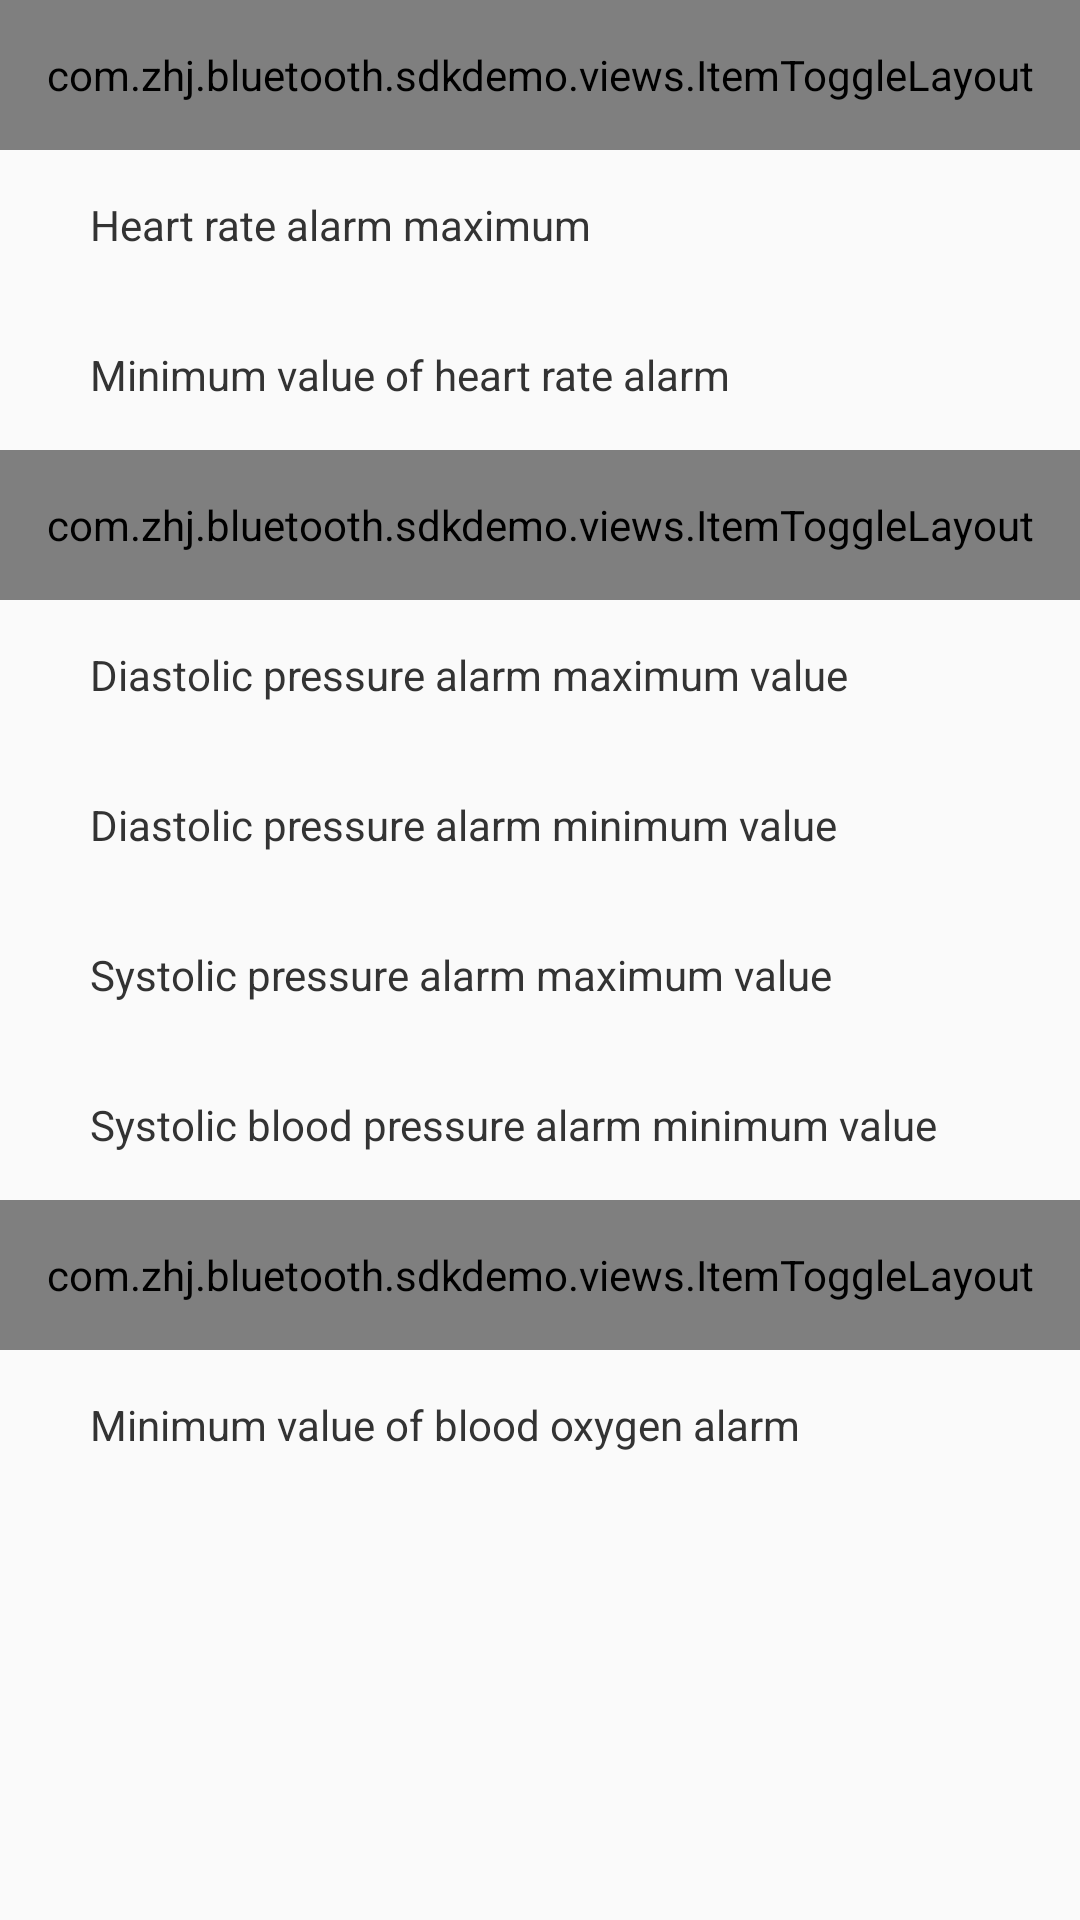

The Android layout XML behind this screen, and the referenced resources:
<!-- AndroidManifest.xml: application theme AppTheme -->
<!-- res/layout/activity_heart_warn.xml -->
<?xml version="1.0" encoding="utf-8"?>

<LinearLayout xmlns:android="http://schemas.android.com/apk/res/android"
    xmlns:app="http://schemas.android.com/apk/res-auto"
    android:orientation="vertical"
    android:layout_width="match_parent"
    android:layout_height="match_parent">
    <androidx.core.widget.NestedScrollView
        android:layout_width="match_parent"
        android:layout_height="wrap_content">
        <LinearLayout
            android:layout_width="match_parent"
            android:layout_height="wrap_content"
            android:orientation="vertical">
        <com.zhj.bluetooth.sdkdemo.views.ItemToggleLayout
            android:id="@+id/itHeartWarn"
            android:layout_width="match_parent"
            android:layout_height="50dp"
            android:background="@color/white"
            android:visibility="visible"
            app:bottom_line_color="@color/driver_color"
            app:bottom_line_width="1dp"
            app:has_bottom_line="true"
            app:lable_text="@string/main_heart_swith"
            app:opened="true"
            app:right_arrow="@mipmap/v_right_s"
            app:valueTextColor="@color/small_font_color"/>

        <RelativeLayout
            android:layout_width="match_parent"
            android:layout_height="50dp"
            android:orientation="horizontal"
            android:layout_marginTop="@dimen/size15dp"
            android:gravity="center_vertical">

            <TextView
                android:layout_width="match_parent"
                android:layout_height="match_parent"
                android:gravity="center_vertical"
                android:textSize="@dimen/font_14"
                android:textColor="#333333"
                android:layout_marginLeft="30dp"
                android:text="@string/main_heart_max_value"/>

            <EditText
                android:id="@+id/etVauleHrMax"
                android:layout_width="100dp"
                android:layout_height="match_parent"
                android:textColor="#333333"
                android:layout_marginRight="@dimen/size15dp"
                android:gravity="center"
                android:layout_alignParentRight="true"
                android:inputType="number"
                android:background="@drawable/edit_diglog_bg"/>

        </RelativeLayout>

        <RelativeLayout
            android:layout_width="match_parent"
            android:layout_height="50dp"
            android:orientation="horizontal"
            android:layout_marginTop="@dimen/size15dp"
            android:gravity="center_vertical">

            <TextView
                android:layout_width="match_parent"
                android:layout_height="match_parent"
                android:gravity="center_vertical"
                android:textSize="@dimen/font_14"
                android:textColor="#333333"
                android:layout_marginLeft="30dp"
                android:text="@string/main_heart_min_value"/>

            <EditText
                android:id="@+id/etVauleHrMin"
                android:layout_width="100dp"
                android:layout_height="match_parent"
                android:textColor="#333333"
                android:layout_marginRight="@dimen/size15dp"
                android:gravity="center"
                android:layout_alignParentRight="true"
                android:inputType="number"
                android:background="@drawable/edit_diglog_bg"/>

        </RelativeLayout>


        <com.zhj.bluetooth.sdkdemo.views.ItemToggleLayout
            android:id="@+id/itPressWarn"
            android:layout_width="match_parent"
            android:layout_height="50dp"
            android:background="@color/white"
            android:visibility="visible"
            app:bottom_line_color="@color/driver_color"
            app:bottom_line_width="1dp"
            app:has_bottom_line="true"
            app:lable_text="@string/blood_pressure_alarm_switch"
            app:opened="true"
            app:right_arrow="@mipmap/v_right_s"
            app:valueTextColor="@color/small_font_color"/>

        <RelativeLayout
            android:layout_width="match_parent"
            android:layout_height="50dp"
            android:orientation="horizontal"
            android:layout_marginTop="@dimen/size15dp"
            android:gravity="center_vertical">

            <TextView
                android:layout_width="match_parent"
                android:layout_height="match_parent"
                android:gravity="center_vertical"
                android:textSize="@dimen/font_14"
                android:textColor="#333333"
                android:layout_marginLeft="30dp"
                android:text="@string/main_fz_max_value"/>

            <EditText
                android:id="@+id/etVauleFzMax"
                android:layout_width="100dp"
                android:layout_height="match_parent"
                android:textColor="#333333"
                android:layout_marginRight="@dimen/size15dp"
                android:gravity="center"
                android:layout_alignParentRight="true"
                android:inputType="number"
                android:background="@drawable/edit_diglog_bg"/>

        </RelativeLayout>
        <RelativeLayout
            android:layout_width="match_parent"
            android:layout_height="50dp"
            android:orientation="horizontal"
            android:layout_marginTop="@dimen/size15dp"
            android:gravity="center_vertical">

            <TextView
                android:layout_width="match_parent"
                android:layout_height="match_parent"
                android:gravity="center_vertical"
                android:textSize="@dimen/font_14"
                android:textColor="#333333"
                android:layout_marginLeft="30dp"
                android:text="@string/main_fz_min_value"/>

            <EditText
                android:id="@+id/etVauleFzMin"
                android:layout_width="100dp"
                android:layout_height="match_parent"
                android:textColor="#333333"
                android:layout_marginRight="@dimen/size15dp"
                android:gravity="center"
                android:layout_alignParentRight="true"
                android:inputType="number"
                android:background="@drawable/edit_diglog_bg"/>

        </RelativeLayout>
        <RelativeLayout
            android:layout_width="match_parent"
            android:layout_height="50dp"
            android:orientation="horizontal"
            android:layout_marginTop="@dimen/size15dp"
            android:gravity="center_vertical">

            <TextView
                android:layout_width="match_parent"
                android:layout_height="match_parent"
                android:gravity="center_vertical"
                android:textSize="@dimen/font_14"
                android:textColor="#333333"
                android:layout_marginLeft="30dp"
                android:text="@string/main_ss_max_value"/>

            <EditText
                android:id="@+id/etVauleSsMax"
                android:layout_width="100dp"
                android:layout_height="match_parent"
                android:textColor="#333333"
                android:layout_marginRight="@dimen/size15dp"
                android:gravity="center"
                android:layout_alignParentRight="true"
                android:inputType="number"
                android:background="@drawable/edit_diglog_bg"/>

        </RelativeLayout>
        <RelativeLayout
            android:layout_width="match_parent"
            android:layout_height="50dp"
            android:orientation="horizontal"
            android:layout_marginTop="@dimen/size15dp"
            android:gravity="center_vertical">

            <TextView
                android:layout_width="match_parent"
                android:layout_height="match_parent"
                android:gravity="center_vertical"
                android:textSize="@dimen/font_14"
                android:textColor="#333333"
                android:layout_marginLeft="30dp"
                android:text="@string/main_ss_min_value"/>

            <EditText
                android:id="@+id/etVauleSsMin"
                android:layout_width="100dp"
                android:layout_height="match_parent"
                android:textColor="#333333"
                android:layout_marginRight="@dimen/size15dp"
                android:gravity="center"
                android:layout_alignParentRight="true"
                android:inputType="number"
                android:background="@drawable/edit_diglog_bg"/>

        </RelativeLayout>

        <com.zhj.bluetooth.sdkdemo.views.ItemToggleLayout
            android:id="@+id/itOxygenWarn"
            android:layout_width="match_parent"
            android:layout_height="50dp"
            android:background="@color/white"
            android:visibility="visible"
            app:bottom_line_color="@color/driver_color"
            app:bottom_line_width="1dp"
            app:has_bottom_line="true"
            app:lable_text="@string/blood_oxygen_alarm_switch"
            app:opened="true"
            app:right_arrow="@mipmap/v_right_s"
            app:valueTextColor="@color/small_font_color"/>

        <RelativeLayout
            android:layout_width="match_parent"
            android:layout_height="50dp"
            android:orientation="horizontal"
            android:layout_marginTop="@dimen/size15dp"
            android:gravity="center_vertical">

            <TextView
                android:layout_width="match_parent"
                android:layout_height="match_parent"
                android:gravity="center_vertical"
                android:textSize="@dimen/font_14"
                android:textColor="#333333"
                android:layout_marginLeft="30dp"
                android:text="@string/main_oxygen_min_value"/>

            <EditText
                android:id="@+id/etVauleOxygenMin"
                android:layout_width="100dp"
                android:layout_height="match_parent"
                android:textColor="#333333"
                android:layout_marginRight="@dimen/size15dp"
                android:gravity="center"
                android:layout_alignParentRight="true"
                android:inputType="number"
                android:background="@drawable/edit_diglog_bg"/>
        </RelativeLayout>
        </LinearLayout>
    </androidx.core.widget.NestedScrollView>



</LinearLayout>
<!-- resources referenced by this layout -->
<resources>
  <color name="driver_color">#CCCCCC</color>
  <color name="small_font_color">#999999</color>
  <color name="white">#ffffff</color>
  <string name="blood_oxygen_alarm_switch" tools:ignore="MissingTranslation">Blood oxygen alarm switch</string>
  <string name="blood_pressure_alarm_switch">Blood pressure alarm switch</string>
  <string name="main_fz_max_value">Diastolic pressure alarm maximum value</string>
  <string name="main_fz_min_value">Diastolic pressure alarm minimum value</string>
  <string name="main_heart_max_value">Heart rate alarm maximum</string>
  <string name="main_heart_min_value">Minimum value of heart rate alarm</string>
  <string name="main_heart_swith">Heart rate alarm declaration</string>
  <string name="main_oxygen_min_value">Minimum value of blood oxygen alarm</string>
  <string name="main_ss_max_value">Systolic pressure alarm maximum value</string>
  <string name="main_ss_min_value">Systolic blood pressure alarm minimum value</string>
  <style name="AppTheme" parent="Theme.AppCompat.Light">
          <item name="colorPrimary">@color/white</item>
          <item name="colorPrimaryDark">@color/white</item>
          <item name="colorAccent">@color/white</item>
          <item name="android:background">@null</item>
          <item name="android:windowActionBarOverlay">@null</item>
          <item name="android:windowContentOverlay">@null</item>
          <item name="windowActionBar">false</item>
          <item name="windowNoTitle">true</item>
          <item name="android:windowAnimationStyle">@style/MMAnimation.Activity</item>
      </style>
  <style name="MMAnimation.Activity" parent="@android:style/Animation">
          <item name="android:activityOpenEnterAnimation">@anim/slide_right_in</item>
          <item name="android:activityOpenExitAnimation">@anim/slide_left_out</item>
          <item name="android:activityCloseEnterAnimation">@anim/slide_left_in</item>
          <item name="android:activityCloseExitAnimation">@anim/slide_right_out</item>
      </style>
</resources>
